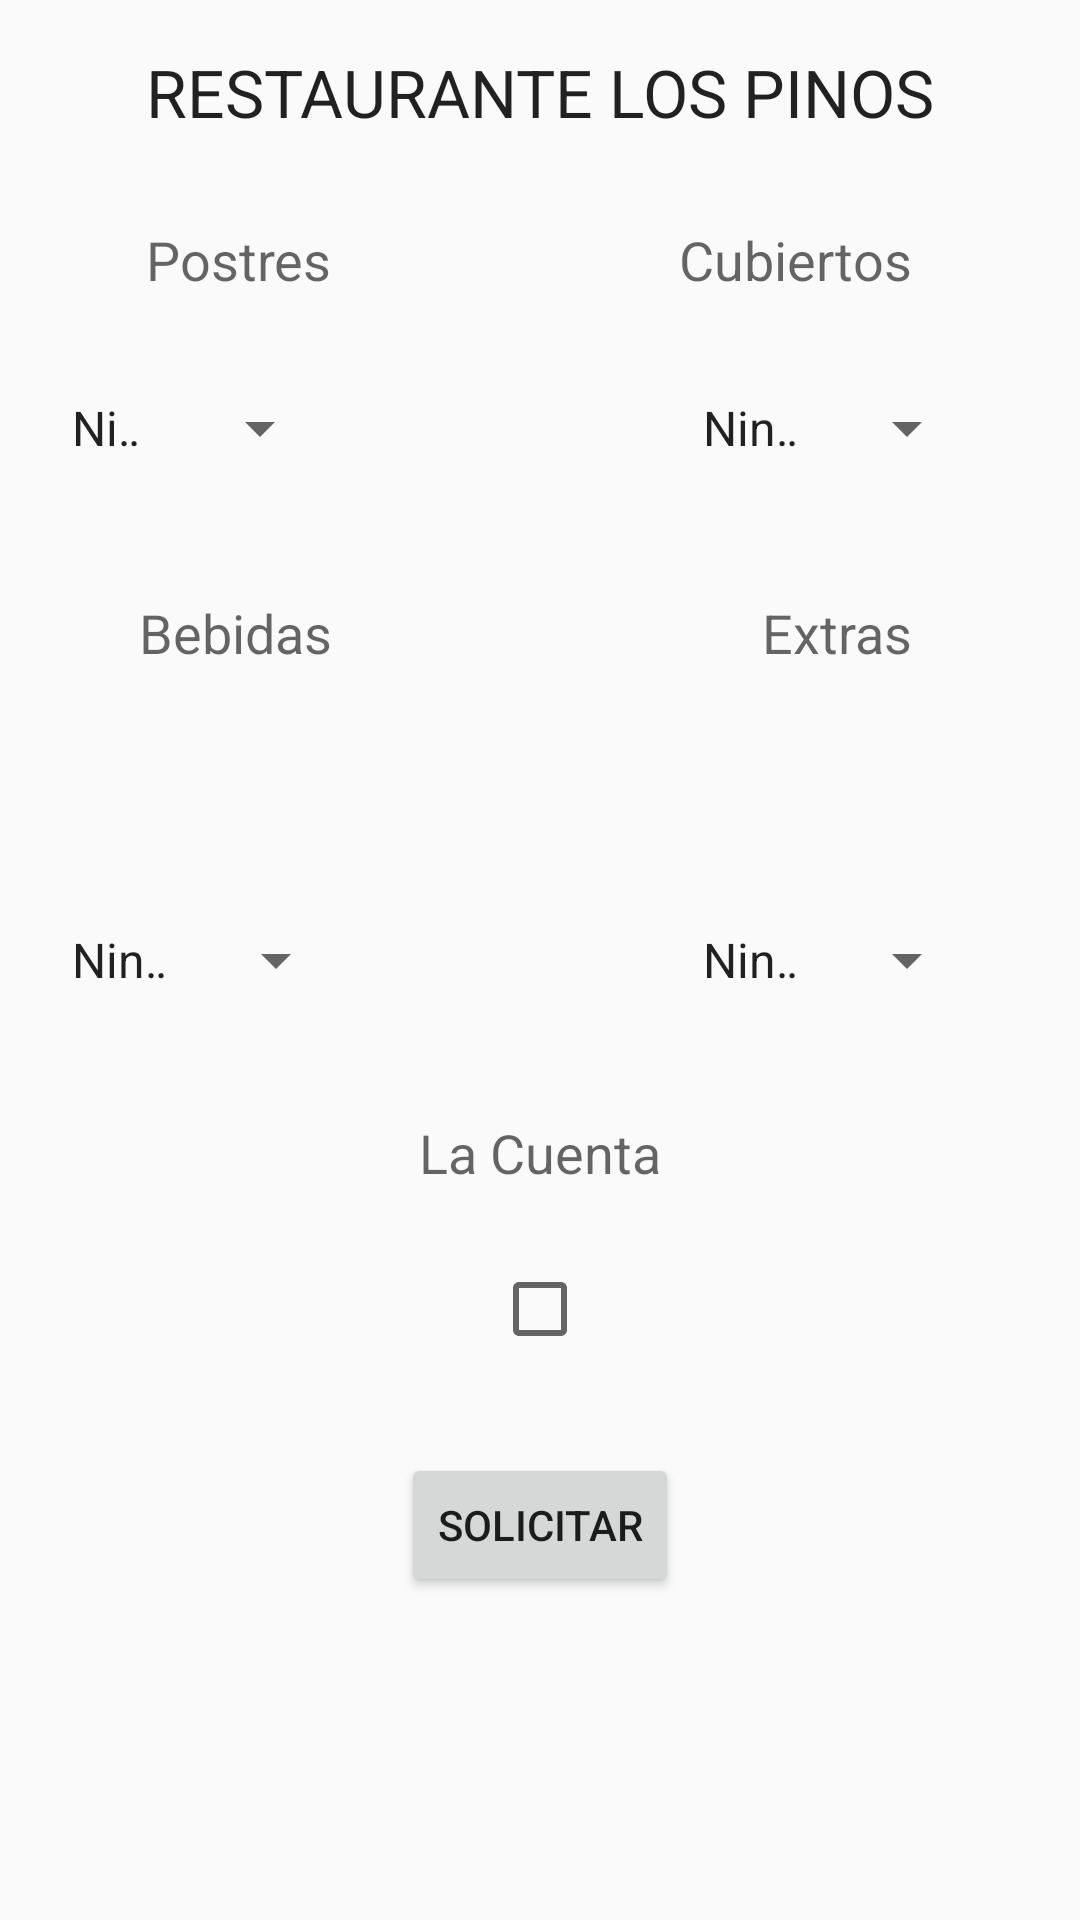

The Android layout XML behind this screen, and the referenced resources:
<!-- AndroidManifest.xml: application theme AppTheme -->
<!-- res/layout/activity_solicitud.xml -->
<?xml version="1.0" encoding="utf-8"?>
<RelativeLayout xmlns:android="http://schemas.android.com/apk/res/android"
    xmlns:tools="http://schemas.android.com/tools"
    android:layout_width="match_parent"
    android:layout_height="match_parent"
    android:paddingBottom="@dimen/activity_vertical_margin"
    android:paddingLeft="@dimen/activity_horizontal_margin"
    android:paddingRight="@dimen/activity_horizontal_margin"
    android:paddingTop="@dimen/activity_vertical_margin"
    tools:context=".solicitud.ui.SolicitudActivity"
    android:onClick="setContentView"
    android:background="@drawable/marron"
    android:visibility="visible"
    android:touchscreenBlocksFocus="true">

    <Button
        android:layout_width="wrap_content"
        android:layout_height="wrap_content"
        android:text="SOLICITAR"
        android:id="@+id/btnSolicitar"
        android:layout_below="@+id/cbxCuenta"
        android:layout_centerHorizontal="true"
        android:layout_marginTop="32dp" />

    <Spinner
        android:layout_width="100dp"
        android:layout_height="40dp"
        android:id="@+id/spinnerCubiertos"
        android:spinnerMode="dropdown"
        android:layout_marginTop="24dp"
        android:layout_below="@+id/textView2"
        android:layout_toRightOf="@+id/btnSolicitar"
        android:layout_toEndOf="@+id/btnSolicitar"
        android:entries="@array/dropListCubiertos"/>

    <TextView
        android:layout_width="wrap_content"
        android:layout_height="wrap_content"
        android:textAppearance="?android:attr/textAppearanceLarge"
        android:text="RESTAURANTE LOS PINOS"
        android:id="@+id/textView"
        android:layout_alignParentTop="true"
        android:layout_centerHorizontal="true" />

    <Spinner
        android:layout_width="100dp"
        android:layout_height="40dp"
        android:id="@+id/spinnerPostres"
        android:spinnerMode="dropdown"
        android:layout_alignTop="@+id/spinnerCubiertos"
        android:layout_alignRight="@+id/textView3"
        android:layout_alignEnd="@+id/textView3"
        android:entries="@array/dropListPostres" />

    <TextView
        android:layout_width="wrap_content"
        android:layout_height="wrap_content"
        android:textAppearance="?android:attr/textAppearanceMedium"
        android:text="Cubiertos"
        android:id="@+id/textView2"
        android:layout_alignTop="@+id/textView3"
        android:layout_alignLeft="@+id/spinnerCubiertos"
        android:layout_alignStart="@+id/spinnerCubiertos" />

    <TextView
        android:layout_width="wrap_content"
        android:layout_height="wrap_content"
        android:textAppearance="?android:attr/textAppearanceMedium"
        android:text="Postres"
        android:id="@+id/textView3"
        android:layout_marginTop="29dp"
        android:layout_below="@+id/textView"
        android:layout_alignLeft="@+id/textView"
        android:layout_alignStart="@+id/textView" />

    <TextView
        android:layout_width="wrap_content"
        android:layout_height="wrap_content"
        android:textAppearance="?android:attr/textAppearanceMedium"
        android:text="Bebidas"
        android:id="@+id/textView4"
        android:layout_marginTop="36dp"
        android:layout_below="@+id/spinnerPostres"
        android:layout_alignRight="@+id/spinnerPostres"
        android:layout_alignEnd="@+id/spinnerPostres" />

    <TextView
        android:layout_width="wrap_content"
        android:layout_height="wrap_content"
        android:textAppearance="?android:attr/textAppearanceMedium"
        android:text="Extras"
        android:id="@+id/textView5"
        android:layout_alignTop="@+id/textView4"
        android:layout_alignRight="@+id/textView2"
        android:layout_alignEnd="@+id/textView2" />

    <Spinner
        android:layout_width="100dp"
        android:layout_height="40dp"
        android:id="@+id/spinnerBebidas"
        android:spinnerMode="dropdown"
        android:layout_centerVertical="true"
        android:layout_alignLeft="@+id/spinnerPostres"
        android:layout_alignStart="@+id/spinnerPostres"
        android:entries="@array/dropListBebidas"/>

    <Spinner
        android:layout_width="100dp"
        android:layout_height="40dp"
        android:id="@+id/spinnerExtras"
        android:spinnerMode="dropdown"
        android:layout_above="@+id/textView6"
        android:layout_alignLeft="@+id/spinnerCubiertos"
        android:layout_alignStart="@+id/spinnerCubiertos"
        android:entries="@array/dropListExtras"/>

    <TextView
        android:layout_width="wrap_content"
        android:layout_height="wrap_content"
        android:textAppearance="?android:attr/textAppearanceMedium"
        android:text="La Cuenta"
        android:id="@+id/textView6"
        android:layout_marginTop="32dp"
        android:layout_below="@+id/spinnerBebidas"
        android:layout_centerHorizontal="true" />

    <CheckBox
        android:layout_width="wrap_content"
        android:layout_height="wrap_content"
        android:id="@+id/cbxCuenta"
        android:checked="false"
        android:layout_below="@+id/textView6"
        android:layout_centerHorizontal="true"
        android:layout_marginTop="24dp" />

</RelativeLayout>
<!-- resources referenced by this layout -->
<resources>
  <string-array name="dropListBebidas">
          <item> Ninguno</item>
          <item> Cafe</item>
          <item> Capuchino</item>
          <item> Agua</item>
          <item> Pepsi</item>
          <item> Seven</item>
          <item> Coca Cola</item>
          <item> Jugo de Naranja</item>
          <item> Jugo de Piña</item>
          <item> Jugo de Fresa</item>
          <item> Jugo de Mora</item>
          <item> Vino</item>
          <item> Champagne</item>
          <item> Whisky</item>
          <item> Tequila</item>
      </string-array>
  <string-array name="dropListCubiertos">
          <item> Ninguno</item>
          <item> Tenedor</item>
          <item> Servidora</item>
          <item> Cuchillo</item>
      </string-array>
  <string-array name="dropListExtras">
          <item> Ninguno</item>
          <item> Vaso</item>
          <item> Plato</item>
          <item> Taza</item>
          <item> Copa</item>
      </string-array>
  <string-array name="dropListPostres">
          <item> Ninguno</item>
          <item> Pastel Chocolate</item>
          <item> Pastel Fresa</item>
          <item> Pastel Mora</item>
          <item> Helado Fresa</item>
          <item> Helado Vainilla</item>
          <item> Helado Chocolate</item>
          <item> Muffin Vainilla</item>
          <item> Tarta Tatin de Manzanas</item>
          <item> Pie Manzana</item>
          <item> Pie Piña</item>
      </string-array>
  <dimen name="activity_horizontal_margin">16dp</dimen>
  <dimen name="activity_vertical_margin">16dp</dimen>
  <style name="AppTheme" parent="Theme.AppCompat.Light.DarkActionBar">
          
          <item name="colorPrimary">@color/colorPrimary</item>
          <item name="colorPrimaryDark">@color/colorPrimaryDark</item>
          <item name="colorAccent">@color/colorAccent</item>
      </style>
  <color name="colorPrimary">#58f477</color>
  <color name="colorPrimaryDark">#79f293</color>
  <color name="colorAccent">#f915e141</color>
</resources>
